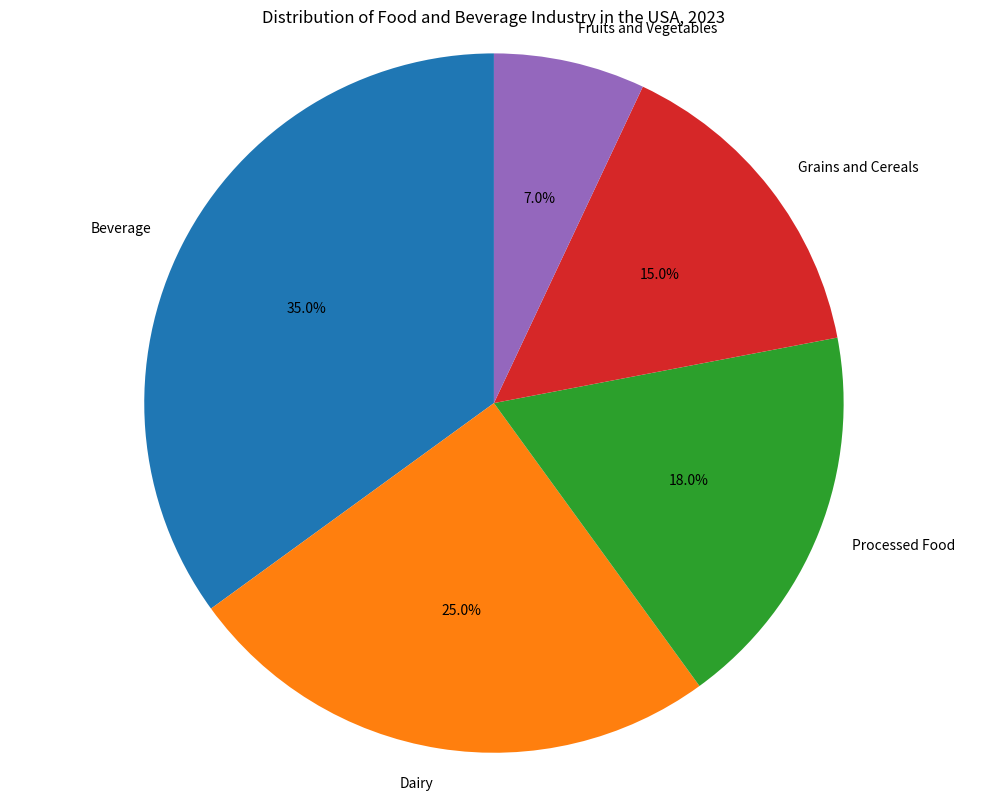

Write the Python code that produced this figure. (Note: this script raises an exception after producing the figure.)

import matplotlib.pyplot as plt

labels = ['Beverage','Dairy','Processed Food','Grains and Cereals','Fruits and Vegetables']
sizes = [35,25,18,15,7]

fig = plt.figure(figsize=(10,8))
ax = fig.add_subplot()
ax.pie(sizes, labels=labels, autopct='%1.1f%%', startangle=90)
ax.axis('equal')
ax.set_title('Distribution of Food and Beverage Industry in the USA, 2023')
plt.tight_layout()
plt.xticks(rotation=45)
plt.savefig('pie chart/png/144.png')
plt.clf()
